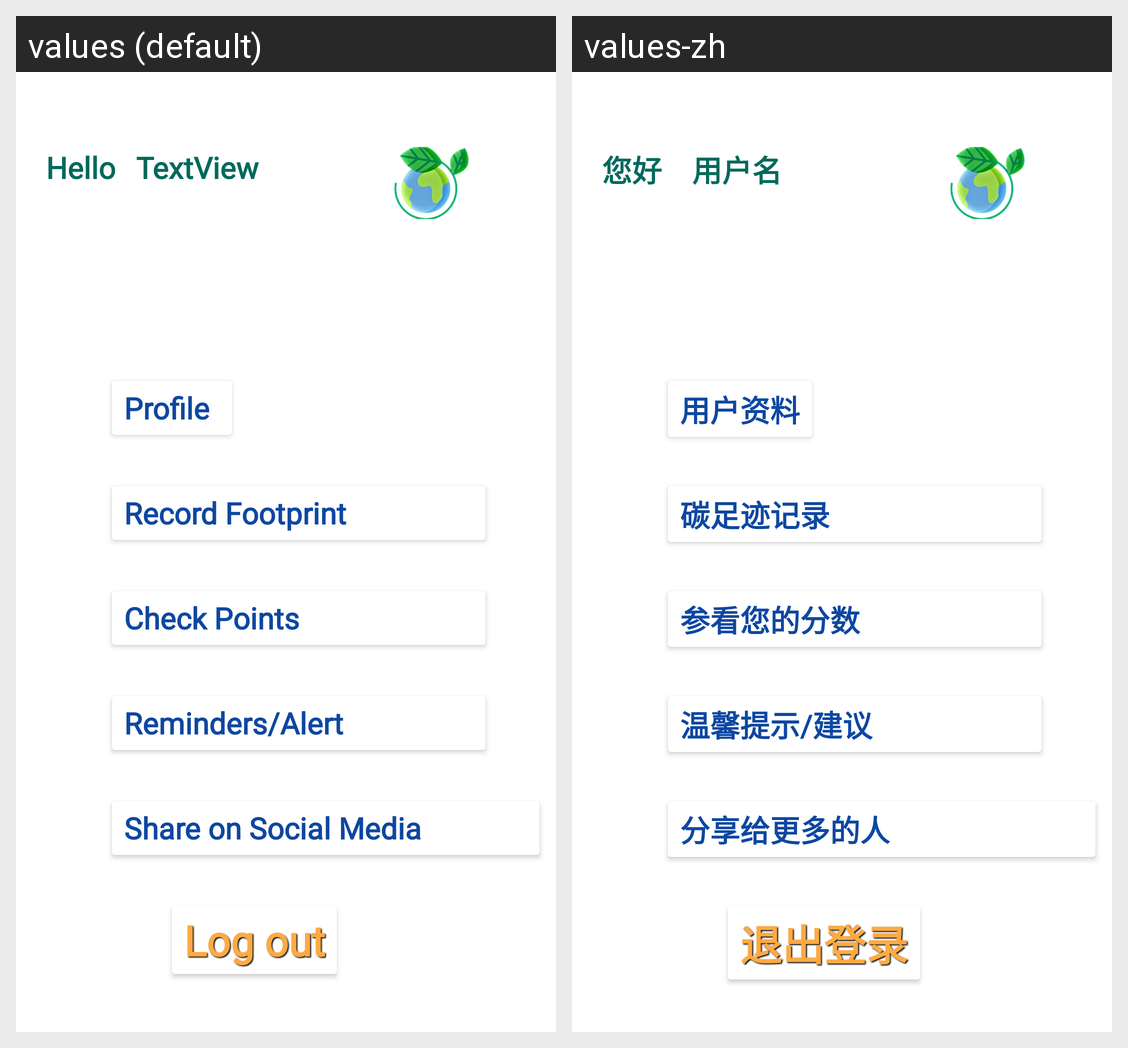

Translations of the strings shown on this Android screen, per locale in the grid:
Android screen res/layout/activity_menu_page.xml rendered under 2 locales, left to right: values (default), values-zh. Device: Nexus 5 (rendered at 1080×1920; each locale shown at half size, 540×960, under a caption strip naming it); theme Theme.CarbonFootprint.
Strings drawn on this screen, with the default value and each locale's value (text and hints the layout hard-codes, and strings that could not be matched under every locale, appear in the picture but are not listed):

good_afternoon
  values: Hello
  values-zh: 您好

user_name
  values: TextView
  values-zh: 用户名

profile
  values: Profile
  values-zh: 用户资料

record_footprint
  values: Record Footprint
  values-zh: 碳足迹记录

check_points
  values: Check Points
  values-zh: 参看您的分数

reminders_alert
  values: Reminders/Alert
  values-zh: 温馨提示/建议

share_on_social_media
  values: Share on Social Media
  values-zh: 分享给更多的人

log_out
  values: Log out
  values-zh: 退出登录
